8-way image classification set "images" from GitHub (aditid/WindowsOnEarth); label vocabulary: aurora, day, dock, moon, night, stars, structure, sunrise.

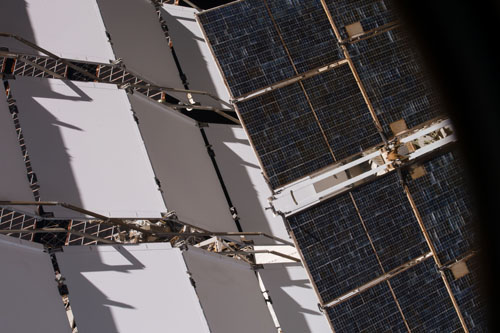
Label: structure

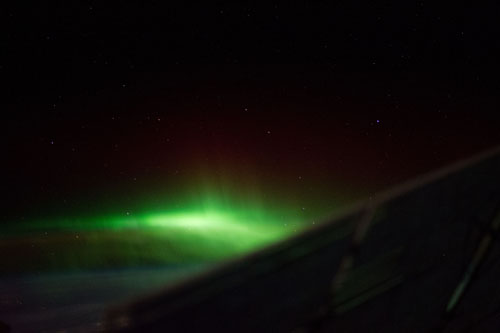
Label: aurora

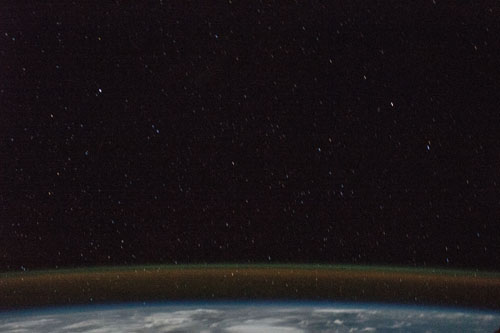
Label: stars

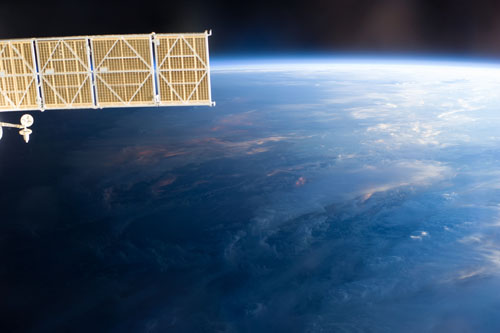
Label: sunrise

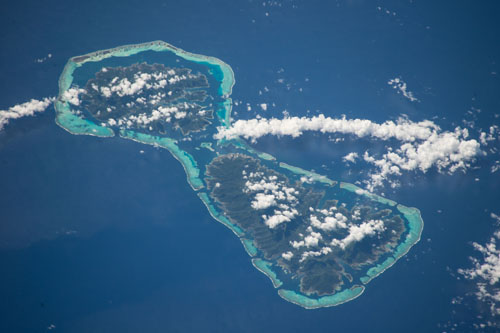
Label: day

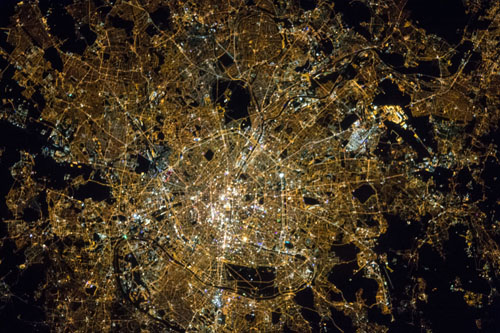
Label: night
